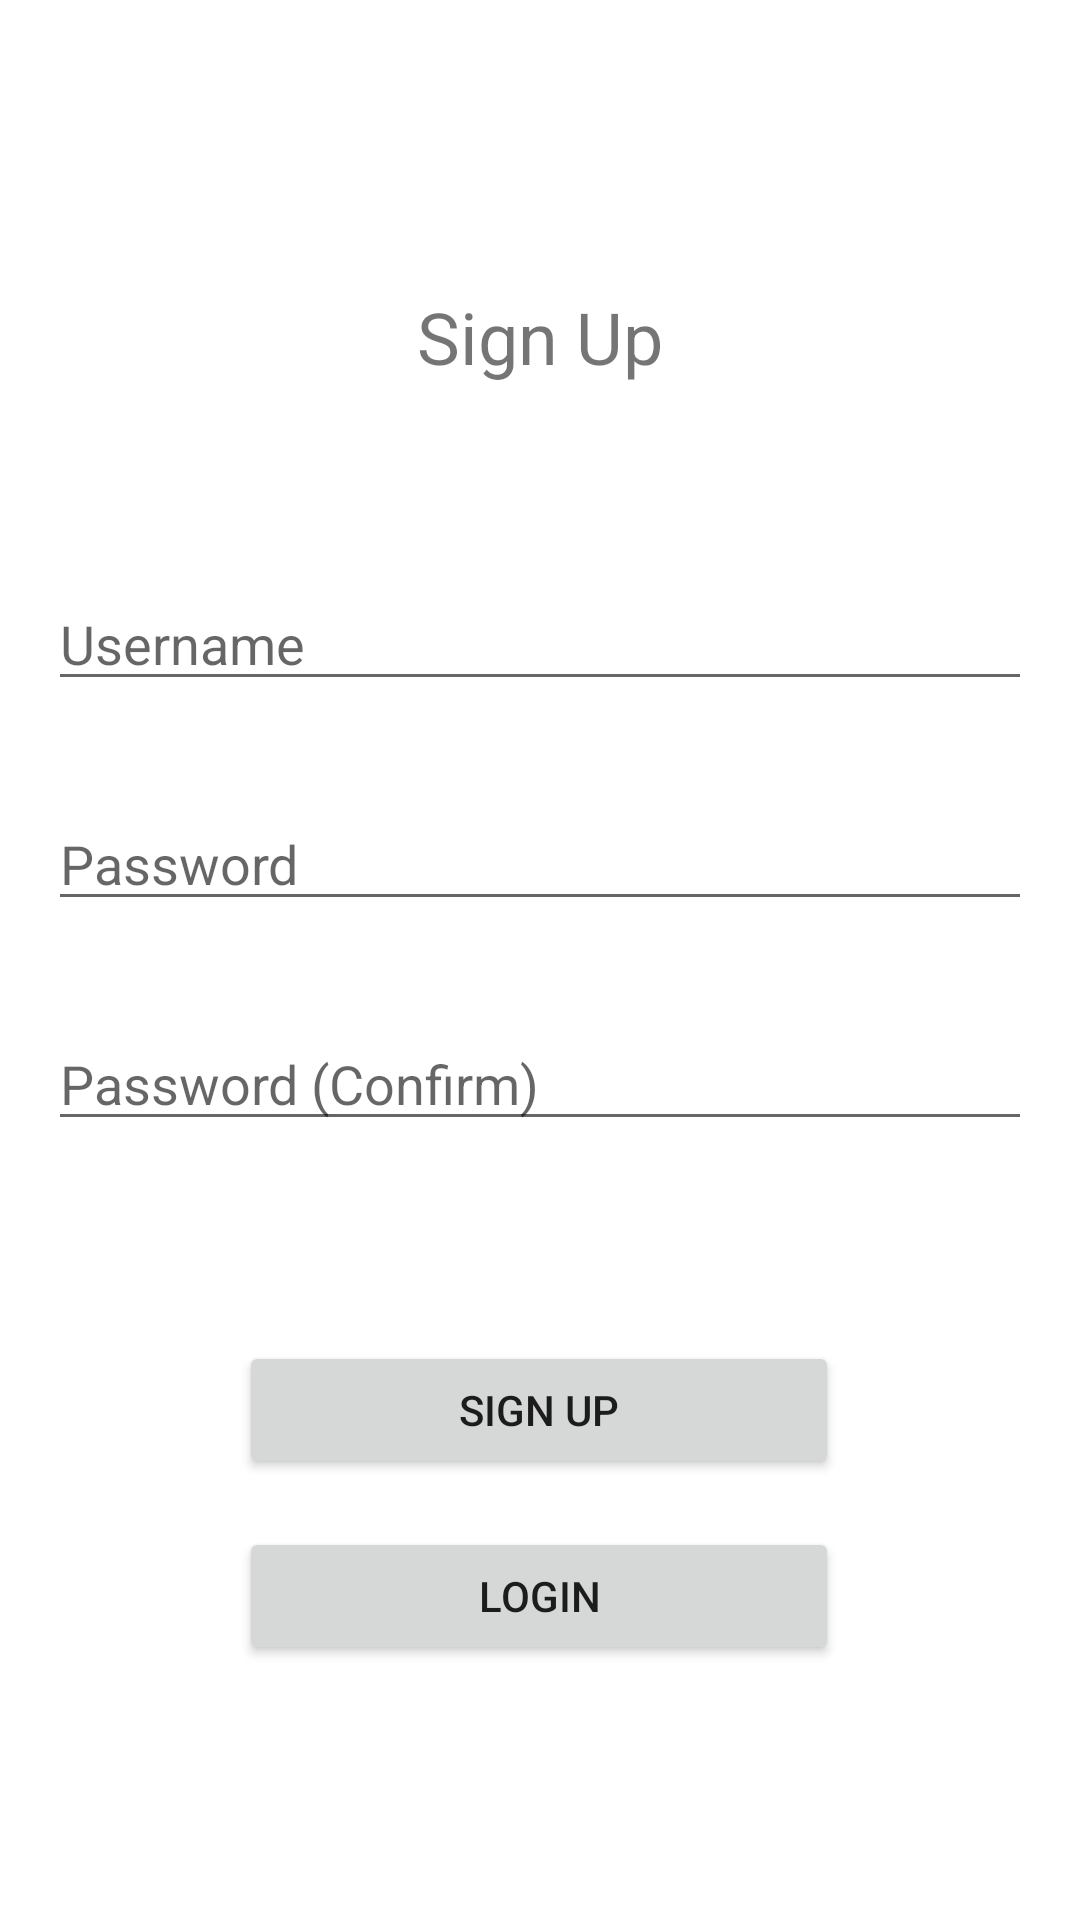

Produce the Android XML layout that renders to this screen, including the resource entries it uses.
<!-- AndroidManifest.xml: application theme Theme.HomeInventory56 -->
<!-- res/layout/signup_screen.xml -->
<?xml version="1.0" encoding="utf-8"?>
<androidx.constraintlayout.widget.ConstraintLayout xmlns:android="http://schemas.android.com/apk/res/android"
    xmlns:app="http://schemas.android.com/apk/res-auto"
    xmlns:tools="http://schemas.android.com/tools"
    android:layout_width="match_parent"
    android:layout_height="match_parent">

    <EditText
        android:id="@+id/signup_screen_username_input"
        android:layout_width="match_parent"
        android:layout_height="wrap_content"
        android:layout_marginStart="16dp"
        android:layout_marginTop="64dp"
        android:layout_marginEnd="16dp"
        android:hint="@string/username_input"
        android:inputType="text"
        app:layout_constraintEnd_toEndOf="parent"
        app:layout_constraintHorizontal_bias="0.0"
        app:layout_constraintStart_toStartOf="parent"
        app:layout_constraintTop_toBottomOf="@+id/title" />

    <EditText
        android:id="@+id/signup_screen_password_input"
        android:layout_width="match_parent"
        android:layout_height="wrap_content"
        android:layout_marginStart="16dp"
        android:layout_marginTop="32dp"
        android:layout_marginEnd="16dp"
        android:hint="@string/password_input"
        android:inputType="textPassword"
        app:layout_constraintEnd_toEndOf="parent"
        app:layout_constraintHorizontal_bias="0.0"
        app:layout_constraintStart_toStartOf="parent"
        app:layout_constraintTop_toBottomOf="@+id/signup_screen_username_input" />

    <EditText
        android:id="@+id/signup_screen_password_confirm"
        android:layout_width="match_parent"
        android:layout_height="wrap_content"
        android:layout_marginStart="16dp"
        android:layout_marginTop="32dp"
        android:layout_marginEnd="16dp"
        android:hint="@string/password_input_confirm"
        android:inputType="textPassword"
        app:layout_constraintEnd_toEndOf="parent"
        app:layout_constraintHorizontal_bias="0.0"
        app:layout_constraintStart_toStartOf="parent"
        app:layout_constraintTop_toBottomOf="@+id/signup_screen_password_input" />

    <Button
        android:id="@+id/login_button"
        android:layout_width="200dp"
        android:layout_height="46dp"
        android:layout_marginTop="16dp"
        android:text="@string/login_button"
        app:layout_constraintEnd_toEndOf="parent"
        app:layout_constraintHorizontal_bias="0.497"
        app:layout_constraintStart_toStartOf="parent"
        app:layout_constraintTop_toBottomOf="@+id/signup_button" />

    <Button
        android:id="@+id/signup_button"
        android:layout_width="200dp"
        android:layout_height="46dp"
        android:layout_marginTop="140dp"
        android:text="@string/signup_button"
        app:layout_constraintEnd_toEndOf="parent"
        app:layout_constraintHorizontal_bias="0.497"
        app:layout_constraintStart_toStartOf="parent"
        app:layout_constraintTop_toBottomOf="@+id/signup_screen_password_input" />

    <TextView
        android:id="@+id/title"
        android:layout_width="wrap_content"
        android:layout_height="wrap_content"
        android:layout_marginTop="96dp"
        android:text="@string/signup_screen_title"
        android:textSize="24sp"
        app:layout_constraintEnd_toEndOf="parent"
        app:layout_constraintStart_toStartOf="parent"
        app:layout_constraintTop_toTopOf="parent" />


</androidx.constraintlayout.widget.ConstraintLayout>
<!-- resources referenced by this layout -->
<resources>
  <string name="login_button">Login</string>
  <string name="password_input">Password</string>
  <string name="password_input_confirm">Password (Confirm)</string>
  <string name="signup_button">Sign Up</string>
  <string name="signup_screen_title">Sign Up</string>
  <string name="username_input">Username</string>
  <style name="Theme.HomeInventory56" parent="Theme.MaterialComponents.DayNight.DarkActionBar">
          
          <item name="colorPrimary">@color/purple_500</item>
          <item name="colorPrimaryVariant">@color/purple_700</item>
          <item name="colorOnPrimary">@color/white</item>
          
          <item name="colorSecondary">@color/teal_200</item>
          <item name="colorSecondaryVariant">@color/teal_700</item>
          <item name="colorOnSecondary">@color/black</item>
          
          <item name="android:statusBarColor" tools:targetApi="l">?attr/colorPrimaryVariant</item>
          
      </style>
  <!-- not gathered from this repository: default colours our renderer supplied (Android Studio template values) -->
  <color name="purple_500">#FF6200EE</color>
  <color name="purple_700">#FF3700B3</color>
  <color name="teal_200">#FF03DAC5</color>
  <color name="teal_700">#FF018786</color>
  <color name="black">#FF000000</color>
  <color name="white">#FFFFFFFF</color>
</resources>
